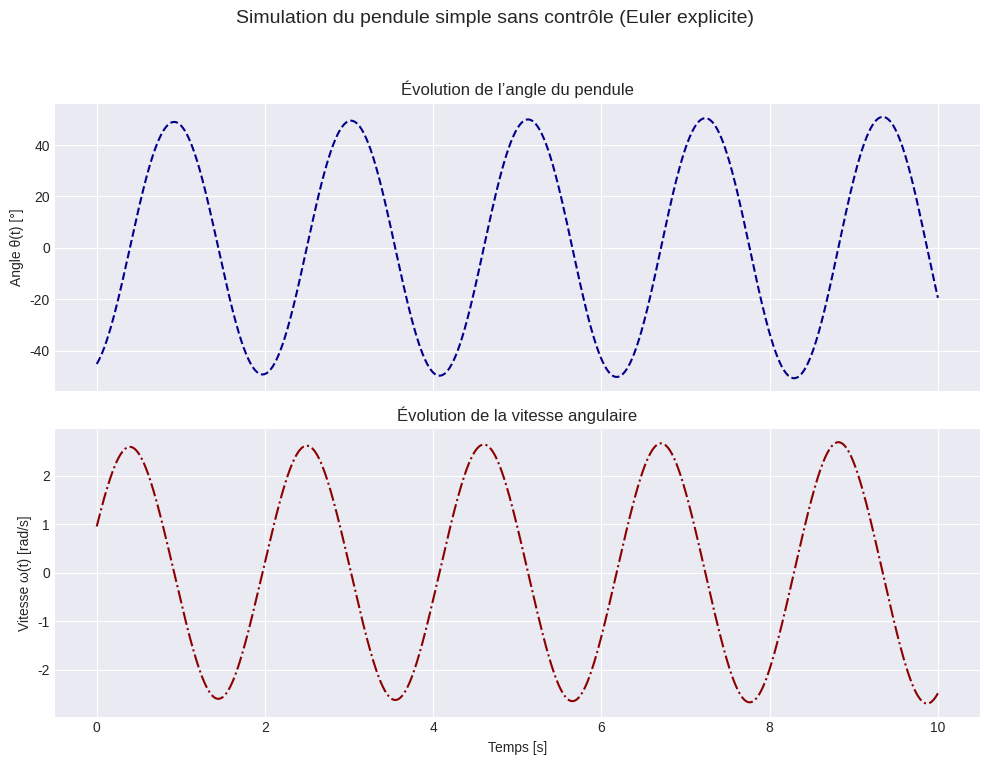

The script that saved this image:
"""
Simulation du pendule simple sans contrôle
------------------------------------------
Résolution de l'équation du pendule : θ̈ + (g/l)·sin(θ) = 0
Méthode numérique : Euler explicite
Cas étudié : sans frottement ni force de contrôle

"""

import numpy as np
import matplotlib.pyplot as plt

# --- Paramètres physiques du système ---
g = 9.81         # Accélération gravitationnelle (m/s²)
l = 1.0          # Longueur du pendule (m)

# --- Paramètres de simulation ---
N = 10000                     # Nombre de points de discrétisation
t_start, t_end = 0.0, 10.0    # Intervalle de temps [s]
dt = (t_end - t_start) / N    # Pas de temps
t_grid = np.linspace(t_start, t_end, N)

# --- Conditions initiales aléatoires mais fixées pour reproductibilité ---
np.random.seed(42)
theta_init = np.pi * (2 * np.random.rand() - 1)  # Angle initial entre -π et π
omega_init = np.random.rand()                    # Vitesse angulaire initiale

# --- Initialisation des tableaux ---
theta = np.zeros(N)
omega = np.zeros(N)
theta[0] = theta_init
omega[0] = omega_init

# --- Intégration par la méthode d'Euler explicite ---
for i in range(N - 1):
    theta[i + 1] = theta[i] + dt * omega[i]
    omega[i + 1] = omega[i] - dt * (g / l) * np.sin(theta[i])  # Pas de h(t)

# --- Affichage graphique (esthétique académique) ---
plt.style.use('seaborn-v0_8-darkgrid')
fig, axes = plt.subplots(2, 1, figsize=(10, 8), sharex=True)

# Courbe de l'angle θ(t)
axes[0].plot(t_grid, np.degrees(theta), linestyle='--', color='darkblue')
axes[0].set_ylabel("Angle θ(t) [°]")
axes[0].set_title("Évolution de l’angle du pendule")

# Courbe de la vitesse angulaire ω(t)
axes[1].plot(t_grid, omega, linestyle='-.', color='darkred')
axes[1].set_ylabel("Vitesse ω(t) [rad/s]")
axes[1].set_xlabel("Temps [s]")
axes[1].set_title("Évolution de la vitesse angulaire")

plt.suptitle("Simulation du pendule simple sans contrôle (Euler explicite)", fontsize=14)
plt.tight_layout(rect=[0, 0.03, 1, 0.95])
plt.show()
